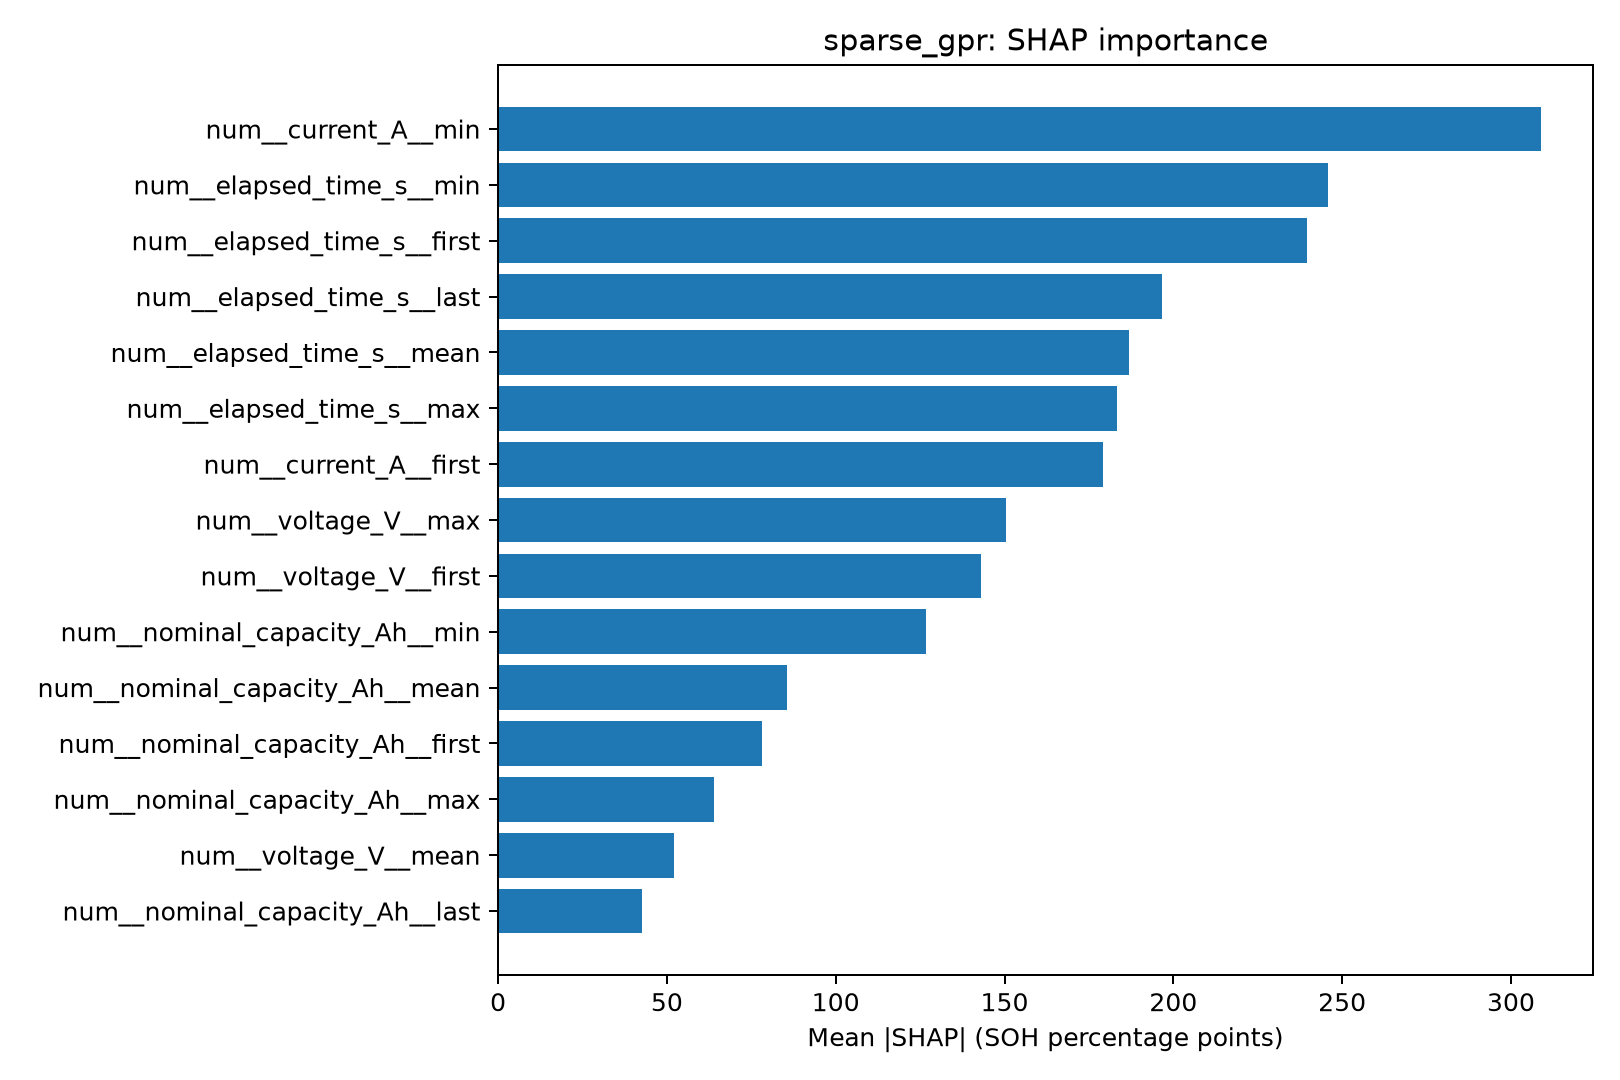

The data file committed next to this chart (first rows):
feature, mean_abs_SHAP
num__current_A__min, 308.9
num__elapsed_time_s__min, 245.8
num__elapsed_time_s__first, 239.7
num__elapsed_time_s__last, 196.5
num__elapsed_time_s__mean, 186.9
num__elapsed_time_s__max, 183.3
num__current_A__first, 179.1
num__voltage_V__max, 150.5
num__voltage_V__first, 143.1
num__nominal_capacity_Ah__min, 126.8
num__nominal_capacity_Ah__mean, 85.52
num__nominal_capacity_Ah__first, 78.16
num__nominal_capacity_Ah__max, 63.99
num__voltage_V__mean, 52.03
num__nominal_capacity_Ah__last, 42.66
num__missingindicator_current_A__std, 27.21
num__missingindicator_elapsed_time_s__st…, 26.33
num__current_A__last, 22.7
num__missingindicator_nominal_capacity_A…, 20.4
num__current_A__max, 18.28
num__voltage_V__std, 16.11
num__elapsed_time_s__std, 15.75
num__missingindicator_voltage_V__std, 14.97
num__n_measurements, 10.78
num__current_A__std, 8.985
num__voltage_V__last, 8.158
num__current_A__mean, 6.951
num__nominal_capacity_Ah__std, 5.13
num__temperature_C__max, 3.387
num__voltage_V__min, 2.947
num__missingindicator_temperature_C__min, 2.79
num__missingindicator_temperature_C__max, 2.656
num__missingindicator_temperature_C__mea…, 2.622
num__missingindicator_temperature_C__las…, 2.244
num__missingindicator_temperature_C__fir…, 2.096
num__missingindicator_temperature_C__std, 1.965
num__temperature_C__std, 1.723
num__cycle_index, 1.692
num__temperature_C__first, 1.657
num__temperature_C__last, 1.323
num__temperature_C__min, 1.3
num__temperature_C__mean, 1.055
cat__operation_DISCHARGE, 0.5918
cat__source_dataset_NASA, 0.5461
cat__source_dataset_CALCE, 0.294
cat__operation_UNKNOWN, 0.2255
num__missingindicator_current_A__first, 0.0
num__missingindicator_current_A__last, 0.0
num__missingindicator_current_A__min, 0.0
num__missingindicator_current_A__max, 0.0
num__missingindicator_current_A__mean, 0.0
num__missingindicator_voltage_V__max, 0.0
num__missingindicator_voltage_V__first, 0.0
num__missingindicator_voltage_V__last, 0.0
num__missingindicator_voltage_V__mean, 0.0
num__missingindicator_voltage_V__min, 0.0
num__missingindicator_elapsed_time_s__mi…, 0.0
num__missingindicator_elapsed_time_s__me…, 0.0
num__missingindicator_elapsed_time_s__la…, 0.0
num__missingindicator_elapsed_time_s__fi…, 0.0
... 2 more rows
